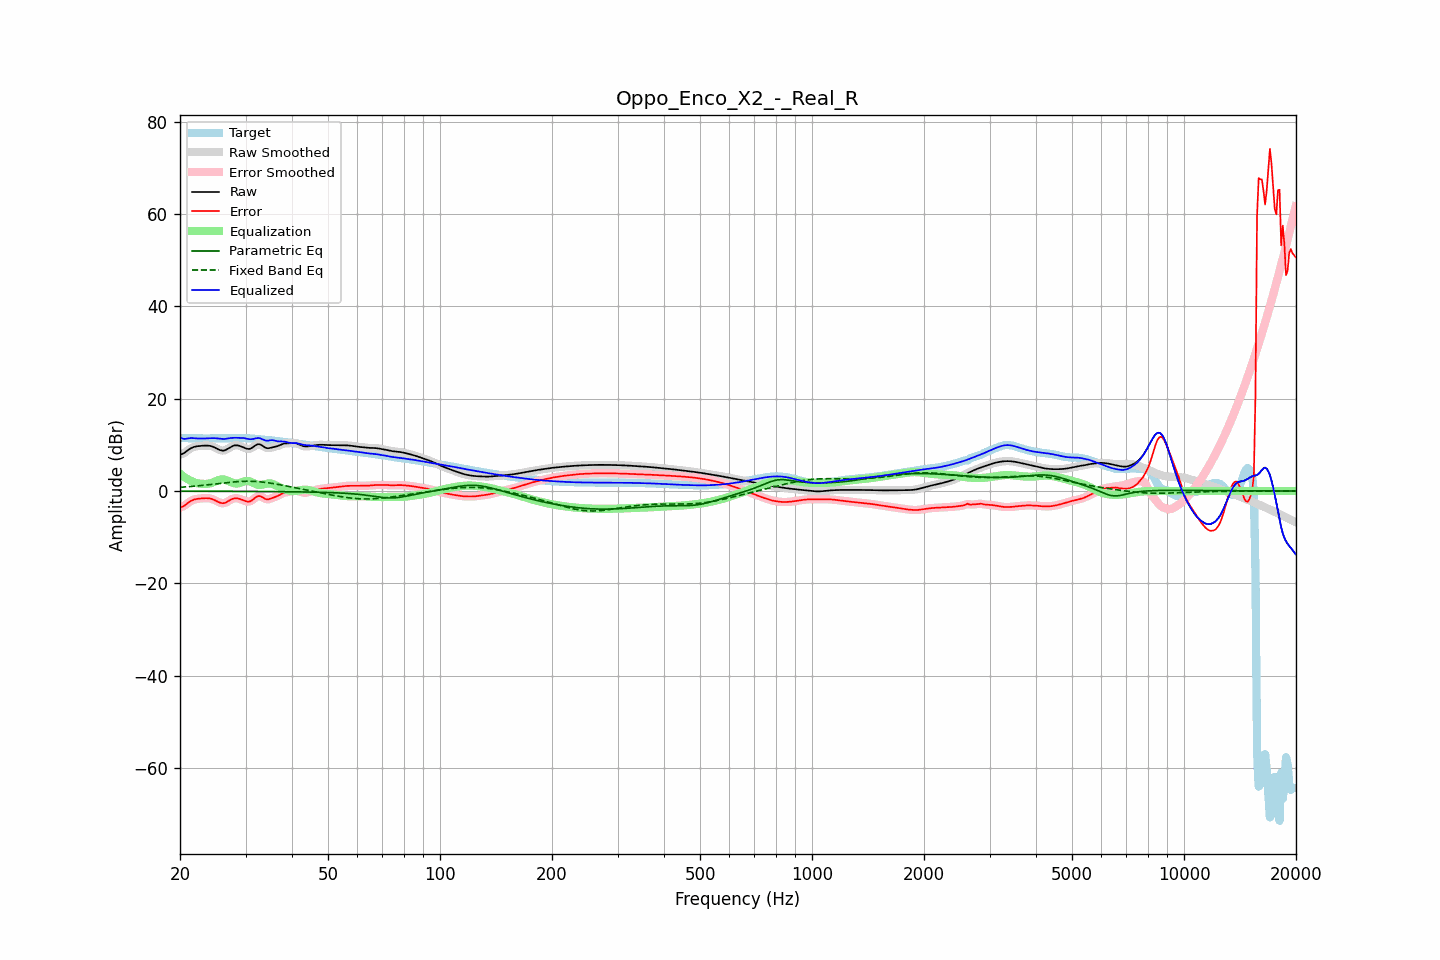

The data file committed next to this chart (first rows):
frequency, raw, error, smoothed, error_smoothed, equalization, parametric_eq, fixed_band_eq, equalized_raw, equalized_smoothed, target
20.00, 7.92, -3.54, 7.90, -3.56, 3.74, -0.03, 0.80, 11.67, 11.64, 11.46
20.20, 7.98, -3.47, 8.00, -3.45, 3.46, -0.03, 0.82, 11.45, 11.46, 11.46
20.40, 8.12, -3.33, 8.15, -3.30, 3.20, -0.04, 0.85, 11.32, 11.35, 11.45
20.61, 8.33, -3.12, 8.34, -3.11, 2.96, -0.04, 0.88, 11.28, 11.29, 11.44
20.81, 8.60, -2.84, 8.59, -2.84, 2.73, -0.04, 0.90, 11.33, 11.32, 11.44
21.02, 8.86, -2.56, 8.86, -2.57, 2.53, -0.04, 0.93, 11.39, 11.39, 11.43
21.23, 9.11, -2.30, 9.10, -2.31, 2.34, -0.04, 0.96, 11.45, 11.44, 11.42
21.44, 9.31, -2.10, 9.30, -2.11, 2.17, -0.04, 0.99, 11.48, 11.48, 11.41
21.66, 9.46, -1.95, 9.46, -1.94, 2.00, -0.04, 1.02, 11.45, 11.46, 11.40
21.87, 9.58, -1.82, 9.58, -1.82, 1.85, -0.04, 1.05, 11.44, 11.43, 11.40
22.09, 9.66, -1.74, 9.66, -1.74, 1.75, -0.04, 1.09, 11.40, 11.40, 11.40
22.31, 9.71, -1.68, 9.71, -1.68, 1.67, -0.04, 1.12, 11.38, 11.38, 11.39
22.54, 9.75, -1.64, 9.75, -1.64, 1.61, -0.04, 1.15, 11.37, 11.37, 11.39
22.76, 9.78, -1.61, 9.78, -1.61, 1.58, -0.04, 1.19, 11.36, 11.36, 11.39
22.99, 9.81, -1.58, 9.81, -1.58, 1.55, -0.05, 1.23, 11.36, 11.36, 11.39
23.22, 9.83, -1.56, 9.83, -1.56, 1.54, -0.05, 1.26, 11.37, 11.37, 11.39
23.45, 9.84, -1.55, 9.85, -1.54, 1.54, -0.05, 1.30, 11.38, 11.38, 11.39
23.69, 9.84, -1.55, 9.84, -1.55, 1.56, -0.05, 1.34, 11.40, 11.40, 11.39
23.92, 9.82, -1.58, 9.81, -1.58, 1.61, -0.05, 1.38, 11.42, 11.42, 11.39
24.16, 9.76, -1.64, 9.75, -1.64, 1.69, -0.05, 1.42, 11.44, 11.44, 11.40
24.40, 9.66, -1.74, 9.65, -1.74, 1.80, -0.05, 1.46, 11.45, 11.45, 11.40
24.65, 9.52, -1.88, 9.52, -1.88, 1.93, -0.05, 1.50, 11.46, 11.45, 11.40
24.89, 9.36, -2.04, 9.35, -2.05, 2.09, -0.05, 1.54, 11.44, 11.44, 11.40
25.14, 9.18, -2.22, 9.17, -2.23, 2.24, -0.05, 1.58, 11.42, 11.41, 11.40
25.39, 8.99, -2.41, 9.00, -2.40, 2.38, -0.06, 1.62, 11.37, 11.37, 11.40
25.65, 8.86, -2.54, 8.85, -2.54, 2.48, -0.06, 1.66, 11.33, 11.33, 11.39
25.91, 8.77, -2.62, 8.77, -2.62, 2.53, -0.06, 1.70, 11.30, 11.30, 11.39
26.16, 8.75, -2.64, 8.77, -2.62, 2.52, -0.06, 1.74, 11.27, 11.29, 11.39
26.43, 8.84, -2.55, 8.85, -2.55, 2.45, -0.06, 1.78, 11.29, 11.30, 11.39
26.69, 9.01, -2.39, 9.00, -2.39, 2.34, -0.06, 1.82, 11.34, 11.34, 11.40
26.96, 9.21, -2.20, 9.21, -2.19, 2.19, -0.06, 1.86, 11.39, 11.40, 11.40
27.23, 9.43, -1.98, 9.43, -1.99, 2.02, -0.07, 1.89, 11.46, 11.45, 11.41
27.50, 9.63, -1.80, 9.63, -1.80, 1.87, -0.07, 1.93, 11.50, 11.50, 11.43
27.77, 9.78, -1.66, 9.78, -1.66, 1.74, -0.07, 1.96, 11.52, 11.52, 11.44
28.05, 9.88, -1.57, 9.87, -1.58, 1.66, -0.07, 1.99, 11.54, 11.53, 11.46
28.33, 9.90, -1.57, 9.90, -1.57, 1.63, -0.07, 2.01, 11.52, 11.53, 11.47
28.62, 9.87, -1.60, 9.87, -1.61, 1.65, -0.07, 2.04, 11.52, 11.52, 11.47
28.90, 9.78, -1.69, 9.78, -1.69, 1.73, -0.07, 2.06, 11.51, 11.51, 11.47
29.19, 9.66, -1.81, 9.66, -1.81, 1.84, -0.08, 2.08, 11.50, 11.51, 11.47
29.48, 9.52, -1.94, 9.52, -1.94, 1.97, -0.08, 2.09, 11.49, 11.49, 11.46
29.78, 9.37, -2.08, 9.37, -2.08, 2.08, -0.08, 2.11, 11.45, 11.45, 11.45
30.08, 9.23, -2.20, 9.23, -2.21, 2.15, -0.08, 2.11, 11.39, 11.38, 11.44
30.38, 9.13, -2.29, 9.14, -2.28, 2.17, -0.08, 2.12, 11.30, 11.31, 11.42
30.68, 9.11, -2.29, 9.13, -2.28, 2.12, -0.09, 2.12, 11.23, 11.25, 11.41
30.99, 9.22, -2.17, 9.22, -2.16, 2.00, -0.09, 2.11, 11.22, 11.22, 11.39
31.30, 9.40, -1.96, 9.41, -1.95, 1.84, -0.09, 2.10, 11.25, 11.25, 11.36
31.61, 9.65, -1.69, 9.65, -1.68, 1.67, -0.09, 2.09, 11.32, 11.32, 11.33
31.93, 9.91, -1.39, 9.89, -1.41, 1.51, -0.09, 2.07, 11.42, 11.40, 11.30
32.24, 10.07, -1.20, 10.07, -1.20, 1.39, -0.10, 2.05, 11.46, 11.46, 11.27
32.57, 10.16, -1.07, 10.13, -1.10, 1.33, -0.10, 2.02, 11.49, 11.46, 11.23
32.89, 10.08, -1.13, 10.07, -1.14, 1.32, -0.10, 1.99, 11.41, 11.39, 11.21
33.22, 9.89, -1.29, 9.89, -1.29, 1.37, -0.10, 1.95, 11.26, 11.26, 11.18
33.55, 9.65, -1.51, 9.65, -1.50, 1.45, -0.10, 1.92, 11.10, 11.10, 11.16
33.89, 9.42, -1.71, 9.44, -1.69, 1.53, -0.11, 1.87, 10.95, 10.97, 11.13
34.23, 9.30, -1.80, 9.31, -1.79, 1.61, -0.11, 1.83, 10.91, 10.92, 11.09
34.57, 9.26, -1.80, 9.28, -1.78, 1.66, -0.11, 1.78, 10.91, 10.93, 11.06
34.92, 9.34, -1.67, 9.33, -1.68, 1.65, -0.12, 1.73, 10.99, 10.98, 11.01
35.27, 9.43, -1.54, 9.42, -1.55, 1.59, -0.12, 1.67, 11.02, 11.01, 10.97
35.62, 9.52, -1.41, 9.51, -1.42, 1.48, -0.12, 1.62, 11.00, 10.99, 10.93
35.97, 9.58, -1.30, 9.59, -1.30, 1.33, -0.12, 1.56, 10.91, 10.91, 10.89
... 635 more rows
